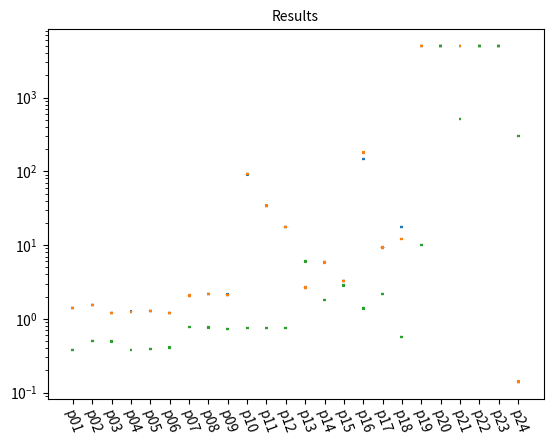

This figure's Python source:
from matplotlib import pyplot as plt


font_size = 10

def draw_plot(datas, pos, axis_ticks=None, output=None):
    """Create a violin plot
    
    data: nested array (for each compared data point) of nested array of data points, for each violin plot point in the array
    pos: array of x-axis positions for each violin plot, e. g. leave out space between test results
    output: file name of the output file
    """
    fig, ax = plt.subplots()
    for data in datas:
        ax.violinplot(data, pos, points=100, widths=0.3, showmeans=True, showextrema=True, showmedians=True, bw_method=0.5)
    # ax.violinplot([[v + 500 for v in d] for d in data], pos, points=100, widths=0.3, showmeans=True, showextrema=True, showmedians=True, bw_method=0.5)
    ax.set_yscale("log")
    if axis_ticks is not None:
        plt.xticks(rotation=-70)
        ax.set_xticks([i for i in range(0, len(axis_ticks))], labels=axis_ticks)

    ax.set_title("Results", fontsize=font_size)
    plt.show()

results = {'HacksynthHackdelExtendedSygus': [{'p01_d1': 485306859, 'p01_d5': 1134595141, 'p02_d0': 450197579, 'p02_d1': 647734807, 'p02_d5': 2617871765, 'p03_d0': 362003230, 'p03_d1': 581104460, 'p03_d5': 1180876923, 'p04_d0': 372857139, 'p04_d1': 521544871, 'p04_d5': 1407682088, 'p05_d0': 390956751, 'p05_d1': 516141595, 'p05_d5': 1398797447, 'p06_d0': 378798037, 'p06_d1': 532757542, 'p06_d5': 1359567154, 'p07_d0': 636697512, 'p07_d1': 1141359453, 'p07_d5': 4650526530, 'p08_d0': 692293383, 'p08_d1': 1127460765, 'p08_d5': 4034647673, 'p09_d0': 875567989, 'p09_d1': 1535754798, 'p09_d5': 4085814456, 'p13_d0': 1072085714, 'p13_d1': 18039207718, 'p13_d5': 28484053057, 'p14_d0': 97981141626, 'p14_d1': 149753240051, 'p14_d5': 552779349799, 'p15_d0': 148759153608, 'p15_d1': 167591590054, 'p15_d5': 166636375334, 'p17_d0': 2189958860, 'p17_d1': 4059021031, 'p17_d5': 136936090964, 'p19_d0': 32003535852, 'p19_d1': 516056220519, 'p19_d5': 'timeout', 'p20_d0': 2160871412346, 'p20_d1': 'timeout', 'p20_d5': 'timeout'}], 'HacksynthHackdelFullSygus': [{'p01_d1': 484399345, 'p01_d5': 1143510753, 'p02_d0': 421832021, 'p02_d1': 557763605, 'p02_d5': 1635657355, 'p03_d0': 357445989, 'p03_d1': 585758987, 'p03_d5': 1170975680, 'p04_d0': 376412416, 'p04_d1': 510490570, 'p04_d5': 1400513551, 'p05_d0': 386732924, 'p05_d1': 514410725, 'p05_d5': 1381744365, 'p06_d0': 381003602, 'p06_d1': 531287920, 'p06_d5': 1330276955, 'p07_d0': 639592443, 'p07_d1': 1141078535, 'p07_d5': 4715845161, 'p08_d0': 684982794, 'p08_d1': 1122788440, 'p08_d5': 3966500107, 'p09_d0': 770766788, 'p09_d1': 1357575987, 'p09_d5': 4752075425, 'p13_d0': 317948933, 'p13_d1': 419993993, 'p13_d5': 582968933, 'p14_d0': 79536170165, 'p14_d1': 10952332044, 'p14_d5': 259044110973, 'p15_d0': 1314567441, 'p15_d1': 7147825377, 'p15_d5': 107633152564, 'p17_d0': 2142050586, 'p17_d1': 4052450906, 'p17_d5': 140184339597, 'p19_d0': 775358380278, 'p19_d1': 725902887085, 'p19_d5': 'timeout', 'p20_d0': 'timeout', 'p20_d1': 'timeout', 'p20_d5': 'timeout'}], 'cvc5-8bit-benchmark': [{'hd-01-d1-prog.sl': 7144530, 'hd-01-d5-prog.sl': 2036851847, 'hd-02-d0-prog.sl': 5029161, 'hd-02-d1-prog.sl': 6348687, 'hd-02-d5-prog.sl': 716927148, 'hd-03-d0-prog.sl': 4599835, 'hd-03-d1-prog.sl': 7163595, 'hd-03-d5-prog.sl': 4071069958, 'hd-04-d0-prog.sl': 6050568, 'hd-04-d1-prog.sl': 10193916, 'hd-04-d5-prog.sl': 667204934, 'hd-05-d0-prog.sl': 6693675, 'hd-05-d1-prog.sl': 9995411, 'hd-05-d5-prog.sl': 5183331746, 'hd-06-d0-prog.sl': 6056505, 'hd-06-d1-prog.sl': 8780617, 'hd-06-d5-prog.sl': 4809639028, 'hd-07-d0-prog.sl': 8423487, 'hd-07-d1-prog.sl': 37519642, 'hd-07-d5-prog.sl': 39972811464, 'hd-08-d0-prog.sl': 10359624, 'hd-08-d1-prog.sl': 13827980, 'hd-08-d5-prog.sl': 312728900732, 'hd-09-d0-prog.sl': 130028936, 'hd-09-d1-prog.sl': 51656203188, 'hd-09-d5-prog.sl': 2960498925706, 'hd-13-d0-prog.sl': 6144969, 'hd-13-d1-prog.sl': 6943117, 'hd-13-d5-prog.sl': 66063796, 'hd-14-d0-prog.sl': 3322604400, 'hd-14-d1-prog.sl': 110504773723, 'hd-14-d5-prog.sl': 'timeout', 'hd-15-d0-prog.sl': 5203768218, 'hd-15-d1-prog.sl': 116475051094, 'hd-15-d5-prog.sl': 'timeout', 'hd-17-d0-prog.sl': 21204260, 'hd-17-d1-prog.sl': 128107889, 'hd-17-d5-prog.sl': 'timeout', 'hd-19-d0-prog.sl': 'timeout', 'hd-19-d1-prog.sl': 'timeout', 'hd-19-d5-prog.sl': 'timeout', 'hd-20-d0-prog.sl': 'timeout', 'hd-20-d1-prog.sl': 'timeout', 'hd-20-d5-prog.sl': 'timeout'}], 'HacksynthStdHackdelBenchmark': [{'p01': 379447391, 'p02': 499612579, 'p03': 492246314, 'p04': 376415299, 'p05': 395870365, 'p06': 403792646, 'p07': 765856111, 'p08': 766214172, 'p09': 726024984, 'p10': 759562682, 'p11': 733699583, 'p12': 755601162, 'p13': 5898854384, 'p14': 1834742340, 'p15': 2832595098, 'p16': 1379855407, 'p17': 2187167734, 'p18': 561411574, 'p19': 10171062365, 'p20': 'timeout', 'p21': 2155054080229, 'p22': 2579063730231, 'p23': 'timeout', 'p24': 298674131790}]}

# results = {'HacksynthDownscalingCegis': [{'p01': 1391184408, 'p02': 1548986215, 'p03': 1196410789, 'p04': 1248714601, 'p05': 1268107498, 'p06': 1206015310, 'p07': 2071962737, 'p08': 2200933214, 'p09': 2136157346, 'p10': 92364158746, 'p11': 33856707486, 'p12': 17787772852, 'p13': 2663775894, 'p14': 5837056393, 'p15': 3257385411, 'p16': 145837926648, 'p17': 9370402343, 'p18': 17443796284, 'p19': 'timeout', 'p20': 'timeout', 'p21': 'timeout', 'p22': 'timeout', 'p23': 'timeout', 'p24': 139972070}, {'p01': 1395263790, 'p02': 1552686404, 'p03': 1209669813, 'p04': 1258556007, 'p05': 1280120701, 'p06': 1199393896, 'p07': 2081707120, 'p08': 2189783587, 'p09': 2157811191, 'p10': 90418614412, 'p11': 34318725367, 'p12': 17490517464, 'p13': 2650894517, 'p14': 5849805974, 'p15': 3277436672, 'p16': 144965283472, 'p17': 9121169215, 'p18': 17714488501, 'p19': 'timeout', 'p20': 'timeout', 'p21': 'timeout', 'p22': 'timeout', 'p23': 'timeout', 'p24': 139174559}, {'p01': 1403562911, 'p02': 1563310309, 'p03': 1204667771, 'p04': 1253613035, 'p05': 1286257765, 'p06': 1212066186, 'p07': 2071934712, 'p08': 2203805615, 'p09': 2109752722, 'p10': 91503923026, 'p11': 33927193734, 'p12': 17647281853, 'p13': 2640596895, 'p14': 5762908188, 'p15': 3266102581, 'p16': 145552930566, 'p17': 9270378705, 'p18': 17679627347, 'p19': 'timeout', 'p20': 'timeout', 'p21': 'timeout', 'p22': 'timeout', 'p23': 'timeout', 'p24': 140166684}]}

results = {'HacksynthDownscalingCegis': [{'p01': 1391184408, 'p02': 1548986215, 'p03': 1196410789, 'p04': 1248714601, 'p05': 1268107498, 'p06': 1206015310, 'p07': 2071962737, 'p08': 2200933214, 'p09': 2136157346, 'p10': 92364158746, 'p11': 33856707486, 'p12': 17787772852, 'p13': 2663775894, 'p14': 5837056393, 'p15': 3257385411, 'p16': 145837926648, 'p17': 9370402343, 'p18': 17443796284, 'p19': 'timeout', 'p20': 'timeout', 'p21': 'timeout', 'p22': 'timeout', 'p23': 'timeout', 'p24': 139972070}, {'p01': 1395263790, 'p02': 1552686404, 'p03': 1209669813, 'p04': 1258556007, 'p05': 1280120701, 'p06': 1199393896, 'p07': 2081707120, 'p08': 2189783587, 'p09': 2157811191, 'p10': 90418614412, 'p11': 34318725367, 'p12': 17490517464, 'p13': 2650894517, 'p14': 5849805974, 'p15': 3277436672, 'p16': 144965283472, 'p17': 9121169215, 'p18': 17714488501, 'p19': 'timeout', 'p20': 'timeout', 'p21': 'timeout', 'p22': 'timeout', 'p23': 'timeout', 'p24': 139174559}, {'p01': 1403562911, 'p02': 1563310309, 'p03': 1204667771, 'p04': 1253613035, 'p05': 1286257765, 'p06': 1212066186, 'p07': 2071934712, 'p08': 2203805615, 'p09': 2109752722, 'p10': 91503923026, 'p11': 33927193734, 'p12': 17647281853, 'p13': 2640596895, 'p14': 5762908188, 'p15': 3266102581, 'p16': 145552930566, 'p17': 9270378705, 'p18': 17679627347, 'p19': 'timeout', 'p20': 'timeout', 'p21': 'timeout', 'p22': 'timeout', 'p23': 'timeout', 'p24': 140166684}], 'HacksynthDownscalingFA': [{'p01': 1392196357, 'p02': 1554332622, 'p03': 1201421367, 'p04': 1251878360, 'p05': 1267125798, 'p06': 1187473832, 'p07': 2055280573, 'p08': 2196505585, 'p09': 2122381794, 'p10': 90723870838, 'p11': 33922388793, 'p12': 17540797655, 'p13': 2664689871, 'p14': 5856140525, 'p15': 3238113110, 'p16': 179613179349, 'p17': 9406693552, 'p18': 12248070306, 'p19': 'timeout', 'p20': 'timeout', 'p21': 'timeout', 'p22': 'timeout', 'p23': 'timeout', 'p24': 139802618}, {'p01': 1382279002, 'p02': 1562496959, 'p03': 1200256281, 'p04': 1251144957, 'p05': 1273547533, 'p06': 1187623682, 'p07': 2074758090, 'p08': 2201153244, 'p09': 2092622005, 'p10': 90914310125, 'p11': 34121934236, 'p12': 17759325603, 'p13': 2634320307, 'p14': 5805080820, 'p15': 3249334254, 'p16': 179144629385, 'p17': 9140053406, 'p18': 12105287611, 'p19': 'timeout', 'p20': 'timeout', 'p21': 'timeout', 'p22': 'timeout', 'p23': 'timeout', 'p24': 140448402}, {'p01': 1397152735, 'p02': 1563733399, 'p03': 1209966092, 'p04': 1243998001, 'p05': 1276401866, 'p06': 1200848470, 'p07': 2051594980, 'p08': 2189679790, 'p09': 2104187614, 'p10': 91074543799, 'p11': 34420988101, 'p12': 17634381971, 'p13': 2663422988, 'p14': 5870153668, 'p15': 3260503143, 'p16': 180502646898, 'p17': 9278311146, 'p18': 11980057543, 'p19': 'timeout', 'p20': 'timeout', 'p21': 'timeout', 'p22': 'timeout', 'p23': 'timeout', 'p24': 142605216}], 'HacksynthStdHackdelBenchmark': [{'p01': 376705721, 'p02': 503948745, 'p03': 492851238, 'p04': 375678877, 'p05': 394253995, 'p06': 410443094, 'p07': 768834977, 'p08': 759477316, 'p09': 725909877, 'p10': 757883022, 'p11': 740107058, 'p12': 757691487, 'p13': 6033868670, 'p14': 1824053517, 'p15': 2819863776, 'p16': 1390056488, 'p17': 2203734303, 'p18': 574515423, 'p19': 10156787226, 'p20': 'timeout', 'p21': 516587373133, 'p22': 'timeout', 'p23': 'timeout', 'p24': 302291121485}, {'p01': 377804644, 'p02': 494701718, 'p03': 496321005, 'p04': 375727295, 'p05': 395999184, 'p06': 406108172, 'p07': 765612120, 'p08': 771595789, 'p09': 725851079, 'p10': 752246473, 'p11': 741435530, 'p12': 745745606, 'p13': 5957517121, 'p14': 1828519289, 'p15': 2869439164, 'p16': 1380313234, 'p17': 2192628441, 'p18': 568349566, 'p19': 10105645762, 'p20': 'timeout', 'p21': 516496661383, 'p22': 'timeout', 'p23': 'timeout', 'p24': 299686999016}]}

merged_data = {} # {benchmark_name: { test_name: [result1, result2, ...], test_name2: ...}}
for (key, rounds) in results.items():
    data = {}
    if len(rounds) < 1:
        continue
    for test in rounds[0].keys():
        data[test] = []
        for it in rounds:
            data[test].append(it[test] / (10 ** 9) if it[test] != 'timeout' else 5000)
    merged_data[key] = data

double_array_format = {} # {benchmark_name: [[result1, result2, ...], [result1, result2, ...]]}
for (key, data) in merged_data.items():
    double_array_format[key] = [v for v in data.values()]

print(double_array_format)

draw_plot(
    [double_array_format["HacksynthDownscalingCegis"], 
     double_array_format["HacksynthDownscalingFA"], 
     double_array_format["HacksynthStdHackdelBenchmark"]
     ], 
     [i for i in range(0, 24)], axis_ticks=merged_data["HacksynthDownscalingCegis"].keys(), output="output.png")